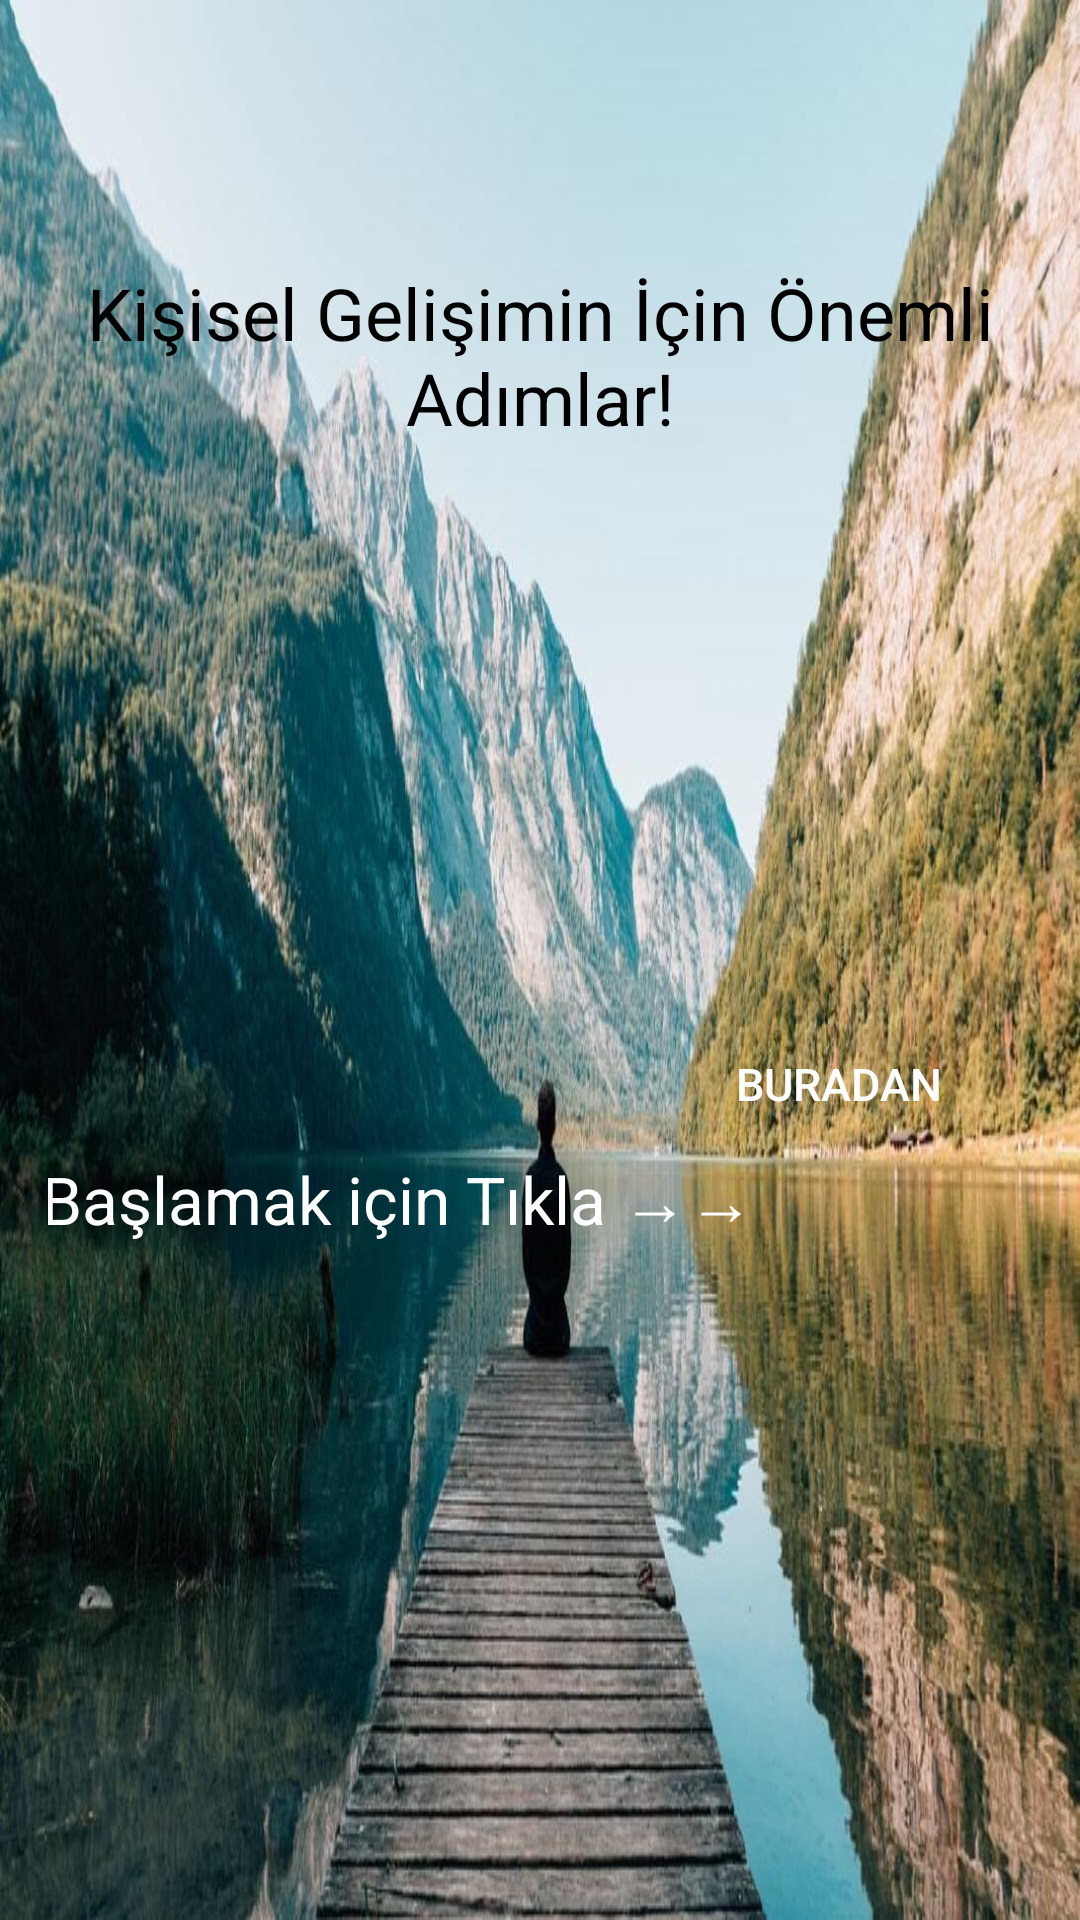

Produce the Android XML layout that renders to this screen, including the resource entries it uses.
<!-- AndroidManifest.xml: application theme Theme.KişiselGelişimAsistanı -->
<!-- res/layout/activity_welcome.xml -->
<?xml version="1.0" encoding="utf-8"?>
<androidx.constraintlayout.widget.ConstraintLayout xmlns:android="http://schemas.android.com/apk/res/android"
    xmlns:app="http://schemas.android.com/apk/res-auto"
    xmlns:tools="http://schemas.android.com/tools"
    android:layout_width="match_parent"
    android:layout_height="match_parent"
    android:background="@drawable/bgwelcome"
    android:paddingLeft="16dp"
    android:paddingTop="32dp"
    android:paddingRight="16dp"
    android:paddingBottom="32dp"
    tools:context=".WelcomeActivity">

    <TextView
        android:id="@+id/welcomeText"
        android:layout_width="match_parent"
        android:layout_height="wrap_content"
        android:layout_marginTop="56dp"
        android:gravity="center"
        android:text="Kişisel Gelişimin İçin Önemli Adımlar!"
        android:textColor="@color/black"
        android:textSize="24sp"
        app:layout_constraintEnd_toEndOf="parent"
        app:layout_constraintStart_toStartOf="parent"
        app:layout_constraintTop_toTopOf="parent" />

    <TextView

        android:layout_width="wrap_content"
        android:layout_height="wrap_content"
        android:layout_marginTop="236dp"
        android:text="Başlamak için Tıkla →→"
        android:textColor="@color/white"
        android:textSize="22sp"
        app:layout_constraintEnd_toStartOf="@+id/startButton"
        app:layout_constraintHorizontal_bias="0.313"
        app:layout_constraintStart_toStartOf="parent"
        app:layout_constraintTop_toBottomOf="@+id/welcomeText"
        tools:ignore="MissingConstraints" />

    <Button
        android:id="@+id/startButton"
        android:layout_width="70dp"
        android:layout_height="70dp"
        android:layout_below="@+id/welcomeText"
        android:background="@android:color/transparent"
        android:text="Buradan"
        android:textColor="@color/white"
        android:textSize="15sp"
        app:layout_constraintBottom_toBottomOf="parent"
        app:layout_constraintEnd_toEndOf="parent"
        app:layout_constraintHorizontal_bias="0.885"
        app:layout_constraintStart_toStartOf="parent"
        app:layout_constraintTop_toBottomOf="@+id/welcomeText"
        app:layout_constraintVertical_bias="0.456" />


</androidx.constraintlayout.widget.ConstraintLayout>
<!-- resources referenced by this layout -->
<resources>
  <!-- drawable bgwelcome: jpg bitmap (drawable, 132843 bytes) -->
  <style name="Theme.KişiselGelişimAsistanı" parent="Base.Theme.KişiselGelişimAsistanı" />
  <style name="Base.Theme.KişiselGelişimAsistanı" parent="Theme.MaterialComponents.DayNight.DarkActionBar.Bridge">
          <item name="colorPrimary">#ff7200</item>
          <item name="colorPrimaryVariant">#ff7200</item>
          <item name="colorSecondary">#ff7200</item>
      </style>
  <!-- not gathered from this repository: default colours our renderer supplied (Android Studio template values) -->
  <color name="black">#FF000000</color>
  <color name="white">#FFFFFFFF</color>
</resources>
